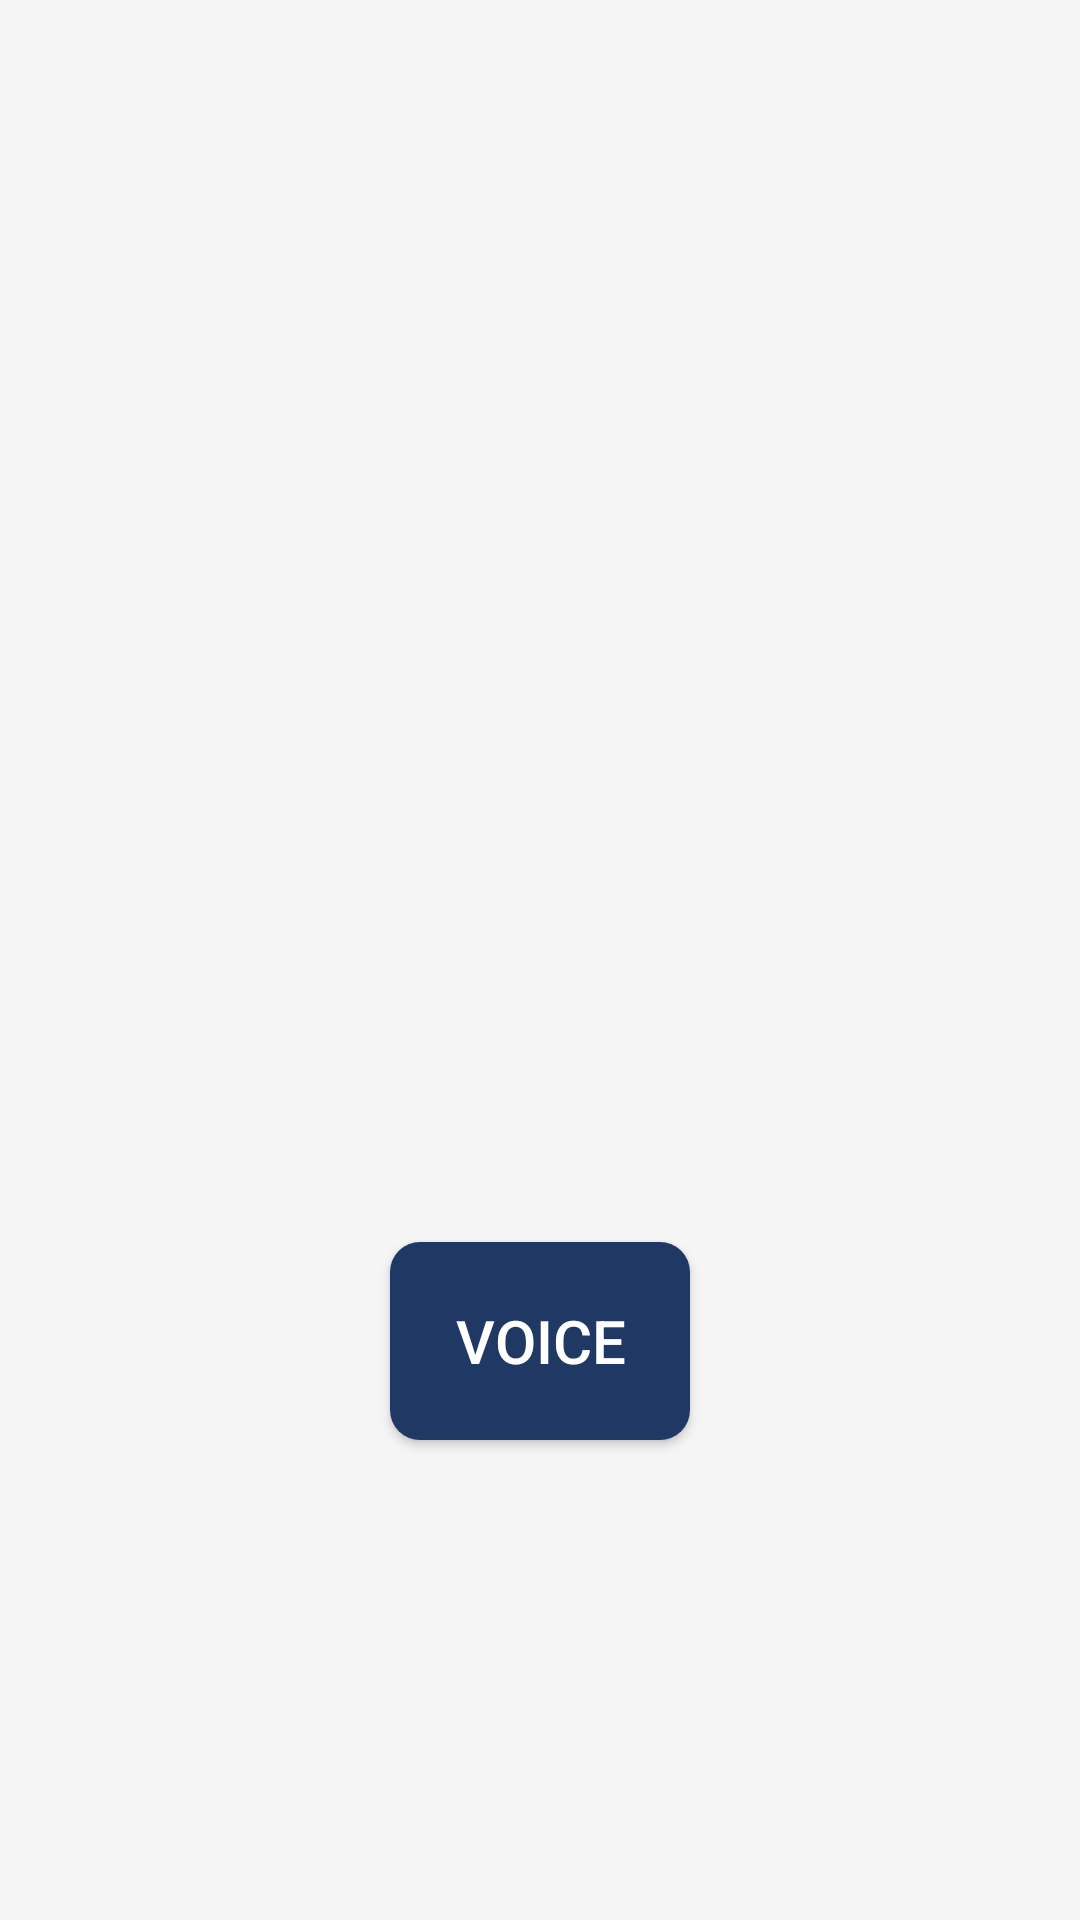

Layout XML and referenced resources for this Android screen:
<!-- AndroidManifest.xml: application theme AppTheme -->
<!-- res/layout/activity_ishihara.xml -->
<?xml version="1.0" encoding="utf-8"?>
<RelativeLayout xmlns:android="http://schemas.android.com/apk/res/android"
    xmlns:tools="http://schemas.android.com/tools"
    android:layout_width="match_parent"
    android:layout_height="match_parent"
    android:background="@color/background"
    tools:context=".MainActivity">


    <ImageView
        android:id="@+id/iv_flag"
        android:layout_width="335dp"
        android:layout_height="431dp"
        android:layout_alignParentTop="true"
        android:layout_alignParentBottom="true"
        android:layout_centerHorizontal="true"
        android:layout_marginTop="55dp"
        android:layout_marginEnd="38dp"
        android:layout_marginBottom="245dp" />

    <Button
        android:id="@+id/voice_button2"
        android:layout_width="100dp"
        android:layout_height="66dp"
        android:layout_alignParentBottom="true"
        android:layout_centerHorizontal="true"
        android:layout_marginBottom="160dp"
        android:background="@drawable/custom_button"
        android:enabled="true"
        android:text="Voice"
        android:textColor="#FFFFFF"
        android:textSize="20sp" />

    <TextView
        android:id="@+id/testing"
        android:layout_width="wrap_content"
        android:layout_height="wrap_content"
        android:layout_centerHorizontal="true"
        android:layout_alignParentBottom="true"
        android:layout_alignBottom="@id/ins_cb"
        android:layout_marginBottom="115dp"
        android:textAlignment="center"
        android:text=""
        android:textColor="#000000" />

    <TextView
        android:id="@+id/ins_cb"
        android:layout_width="wrap_content"
        android:layout_height="wrap_content"
        android:layout_centerHorizontal="true"
        android:layout_alignParentBottom="true"
        android:layout_marginBottom="40dp"
        android:layout_marginStart="50dp"
        android:layout_marginEnd="50dp"
        android:textAlignment="center"
        android:textSize="18sp"
        android:textColor="#000000"
        android:text="" />

</RelativeLayout>
<!-- resources referenced by this layout -->
<resources>
  <color name="background">#f5f5f5</color>
  <!-- drawable custom_button (drawable) -->
  <?xml version="1.0" encoding="utf-8"?>
  <shape xmlns:android="http://schemas.android.com/apk/res/android" android:shape="rectangle">
  
      <solid android:color="#203864"/>
  <corners android:radius="10dp" />
  
  </shape>
  <style name="AppTheme" parent="Theme.AppCompat.Light.NoActionBar">
          
          <item name="colorPrimary">@color/colorPrimary</item>
          <item name="colorPrimaryDark">@color/colorPrimaryDark</item>
          <item name="colorAccent">@color/colorAccent</item>
      </style>
  <color name="colorPrimary">#008577</color>
  <color name="colorPrimaryDark">#000000</color>
  <color name="colorAccent">#D81B60</color>
</resources>
